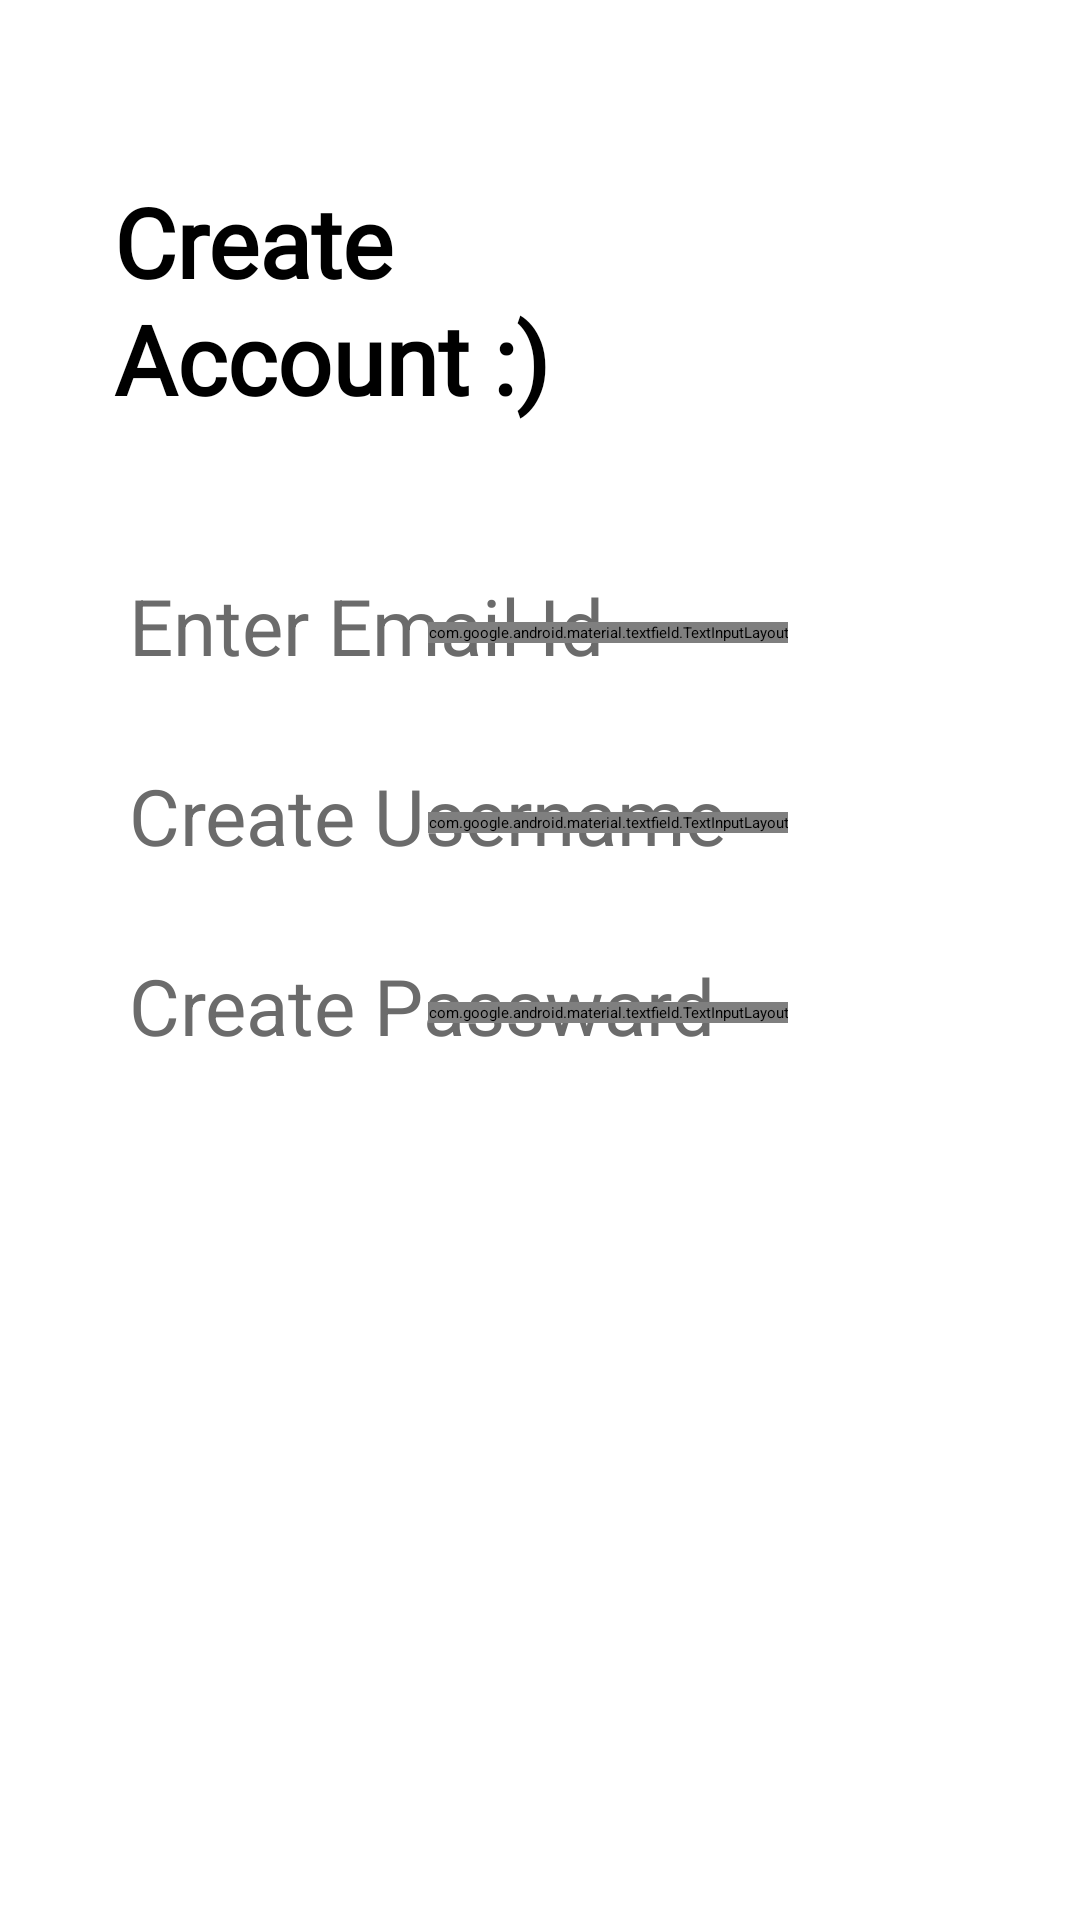

Write the Android layout XML for this screen, with the resource values it uses.
<!-- AndroidManifest.xml: application theme Theme.Odev2FMSS -->
<!-- res/layout/activity_create.xml -->
<?xml version="1.0" encoding="utf-8"?>
<layout xmlns:android="http://schemas.android.com/apk/res/android"
    xmlns:app="http://schemas.android.com/apk/res-auto"
    xmlns:tools="http://schemas.android.com/tools">

    <data>

    </data>

    <androidx.constraintlayout.widget.ConstraintLayout
        android:layout_width="match_parent"
        android:layout_height="match_parent"
        tools:context=".CreateActivity">

        <ImageView
            android:id="@+id/ellipse_1"
            android:layout_width="643dp"
            android:layout_height="713dp"
            android:layout_alignParentStart="true"
            android:layout_alignParentTop="true"
            android:layout_marginStart="-120dp"
            android:layout_marginTop="78dp"
            app:layout_constraintStart_toStartOf="parent"
            app:layout_constraintTop_toTopOf="parent"
            app:srcCompat="@drawable/ellipse_3" />

        <ImageButton
            android:id="@+id/backButtonImageView2"
            android:layout_width="wrap_content"
            android:layout_height="wrap_content"
            android:layout_alignParentStart="true"
            android:layout_alignParentTop="true"
            android:layout_marginStart="29dp"
            android:layout_marginTop="24dp"
            android:onClick="backButton2"
            android:background="@drawable/back_button"
            app:layout_constraintStart_toStartOf="parent"
            app:layout_constraintTop_toTopOf="parent" />

        <TextView
            android:id="@+id/create_account"
            android:layout_width="241dp"
            android:layout_height="wrap_content"
            android:layout_alignParentStart="true"
            android:layout_alignParentTop="true"
            android:layout_marginStart="38dp"
            android:layout_marginTop="35dp"
            android:fontFamily="@font/inter_extrabold"
            android:lineHeight="39sp"
            android:text="@string/create_account"
            android:textColor="@color/black"
            android:textSize="32sp"
            android:textStyle="bold"
            app:layout_constraintStart_toStartOf="parent"
            app:layout_constraintTop_toBottomOf="@+id/backButtonImageView2" />

        <TextView
            android:id="@+id/emailNameText"
            android:layout_width="333dp"
            android:layout_height="31dp"
            android:layout_alignParentStart="true"
            android:layout_alignParentTop="true"
            android:layout_marginStart="43dp"
            android:layout_marginTop="50dp"
            android:text="@string/enter_email_id"
            android:textColor="#6B6B6B"
            android:textSize="26sp"
            app:layout_constraintStart_toStartOf="parent"
            app:layout_constraintTop_toBottomOf="@id/create_account" />

        <com.google.android.material.textfield.TextInputLayout
            android:id="@+id/textField3"
            android:layout_width="wrap_content"
            android:layout_height="wrap_content"
            android:layout_marginStart="29dp"
            android:layout_marginTop="-15dp"
            style="@style/text_field"
            app:layout_constraintEnd_toEndOf="@+id/emailNameText"
            app:layout_constraintStart_toStartOf="parent"
            app:layout_constraintTop_toBottomOf="@+id/emailNameText"
            app:hintTextColor="@color/black"
            >

            <com.google.android.material.textfield.TextInputEditText
                android:id="@+id/emailInput"
                android:layout_width="349dp"
                android:layout_height="wrap_content"
                android:background="@android:color/transparent"
                style="@style/text_field_font"

                />
        </com.google.android.material.textfield.TextInputLayout>


        <TextView
            android:id="@+id/createUserNameText"
            android:layout_width="333dp"
            android:layout_height="31dp"
            android:layout_alignParentStart="true"
            android:layout_alignParentTop="true"
            android:layout_marginStart="43dp"
            android:layout_marginTop="40dp"
            android:text="@string/create_username"
            android:textColor="#6B6B6B"
            android:textSize="26sp"
            app:layout_constraintStart_toStartOf="parent"
            app:layout_constraintTop_toBottomOf="@id/textField3" />

        <com.google.android.material.textfield.TextInputLayout
            android:id="@+id/textField4"
            android:layout_width="wrap_content"
            android:layout_height="wrap_content"
            style="@style/text_field"
            android:layout_marginStart="29dp"
            android:layout_marginTop="-15dp"
            app:layout_constraintEnd_toEndOf="@+id/createUserNameText"
            app:layout_constraintStart_toStartOf="parent"
            app:layout_constraintTop_toBottomOf="@+id/createUserNameText">

            <com.google.android.material.textfield.TextInputEditText
                android:id="@+id/userNameInput"
                android:layout_width="349dp"
                android:layout_height="wrap_content"
                style="@style/text_field_font"
                android:background="@android:color/transparent" />
        </com.google.android.material.textfield.TextInputLayout>


        <TextView
            android:id="@+id/createPasswordNameText"
            android:layout_width="333dp"
            android:layout_height="31dp"
            android:layout_alignParentStart="true"
            android:layout_alignParentTop="true"
            android:layout_marginStart="43dp"
            android:layout_marginTop="40dp"
            android:text="@string/create_passward"
            android:textColor="#6B6B6B"
            android:textSize="26sp"
            app:layout_constraintStart_toStartOf="parent"
            app:layout_constraintTop_toBottomOf="@id/textField4" />

        <com.google.android.material.textfield.TextInputLayout
            android:id="@+id/textField5"
            android:layout_width="wrap_content"
            android:layout_height="wrap_content"
            android:layout_alignParentStart="true"
            android:layout_alignParentTop="true"
            android:layout_marginStart="29dp"
            android:layout_marginTop="-15dp"
            style="@style/text_field"
            app:layout_constraintEnd_toEndOf="@+id/createPasswordNameText"
            app:layout_constraintStart_toStartOf="parent"
            app:layout_constraintTop_toBottomOf="@+id/createPasswordNameText"

            >

            <com.google.android.material.textfield.TextInputEditText
                android:id="@+id/passwordInput"
                android:layout_width="349dp"
                android:layout_height="wrap_content"
                style="@style/text_field_font"
                android:background="@android:color/transparent" />
        </com.google.android.material.textfield.TextInputLayout>



        <Button
            android:id="@+id/signUpButton"
            style="@style/button_style"
            android:layout_width="229dp"
            android:layout_height="62dp"
            android:layout_alignParentStart="true"
            android:layout_alignParentTop="true"
            android:layout_marginTop="60dp"
            android:text="@string/sign_up"
            android:textAllCaps="false"
            app:layout_constraintEnd_toEndOf="parent"
            app:layout_constraintStart_toStartOf="parent"
            app:layout_constraintTop_toBottomOf="@+id/textField5" />

    </androidx.constraintlayout.widget.ConstraintLayout>
</layout>
<!-- resources referenced by this layout -->
<resources>
  <!-- drawable ellipse_3 (drawable) -->
  <vector
      xmlns:android="http://schemas.android.com/apk/res/android"
      xmlns:aapt="http://schemas.android.com/aapt"
      android:width="103dp"
      android:height="103dp"
      android:viewportWidth="103"
      android:viewportHeight="103"
      >
  
      <group>
  
          <clip-path
              android:pathData="M103 51.5C103 79.9427 79.9427 103 51.5 103C23.0573 103 0 79.9427 0 51.5C0 23.0573 23.0573 0 51.5 0C79.9427 0 103 23.0573 103 51.5Z"
              />
  
          <path
              android:pathData="M0 0V103H103V0"
              android:fillColor="#D9D9D9"
              />
  
      </group>
  
  </vector>
  <string name="create_account">Create Account :)</string>
  <string name="create_passward">Create Passward</string>
  <string name="create_username">Create Username</string>
  <string name="enter_email_id">Enter Email Id</string>
  <string name="sign_up">Sign Up</string>
  <style name="button_style">
          <item name="android:textSize">36sp</item>
          <item name="fontFamily">@font/inder</item>
          <item name="cornerRadius">30dp</item>
          <item name="backgroundTint">#000000</item>
          <item name="android:lineHeight">45sp</item>
          <item name="android:textColor">#FFFFFF</item>
  
  
      </style>
  <style name="text_field">
          <item name="boxBackgroundMode">filled</item>
          <item name="boxStrokeColor">@color/black</item>
          <item name="boxStrokeErrorColor">@color/black</item>
          <item name="android:layout_alignParentStart">true</item>
          <item name="android:layout_alignParentTop">true</item>
      </style>
  <style name="text_field_font">
          <item name="android:textColor">@color/black</item>
          <item name="android:textCursorDrawable">@drawable/color_cursor</item>
          <item name="android:textSize">20sp</item>
  
      </style>
  <!-- not gathered from this repository: default colours our renderer supplied (Android Studio template values) -->
  <color name="black">#FF000000</color>
</resources>
